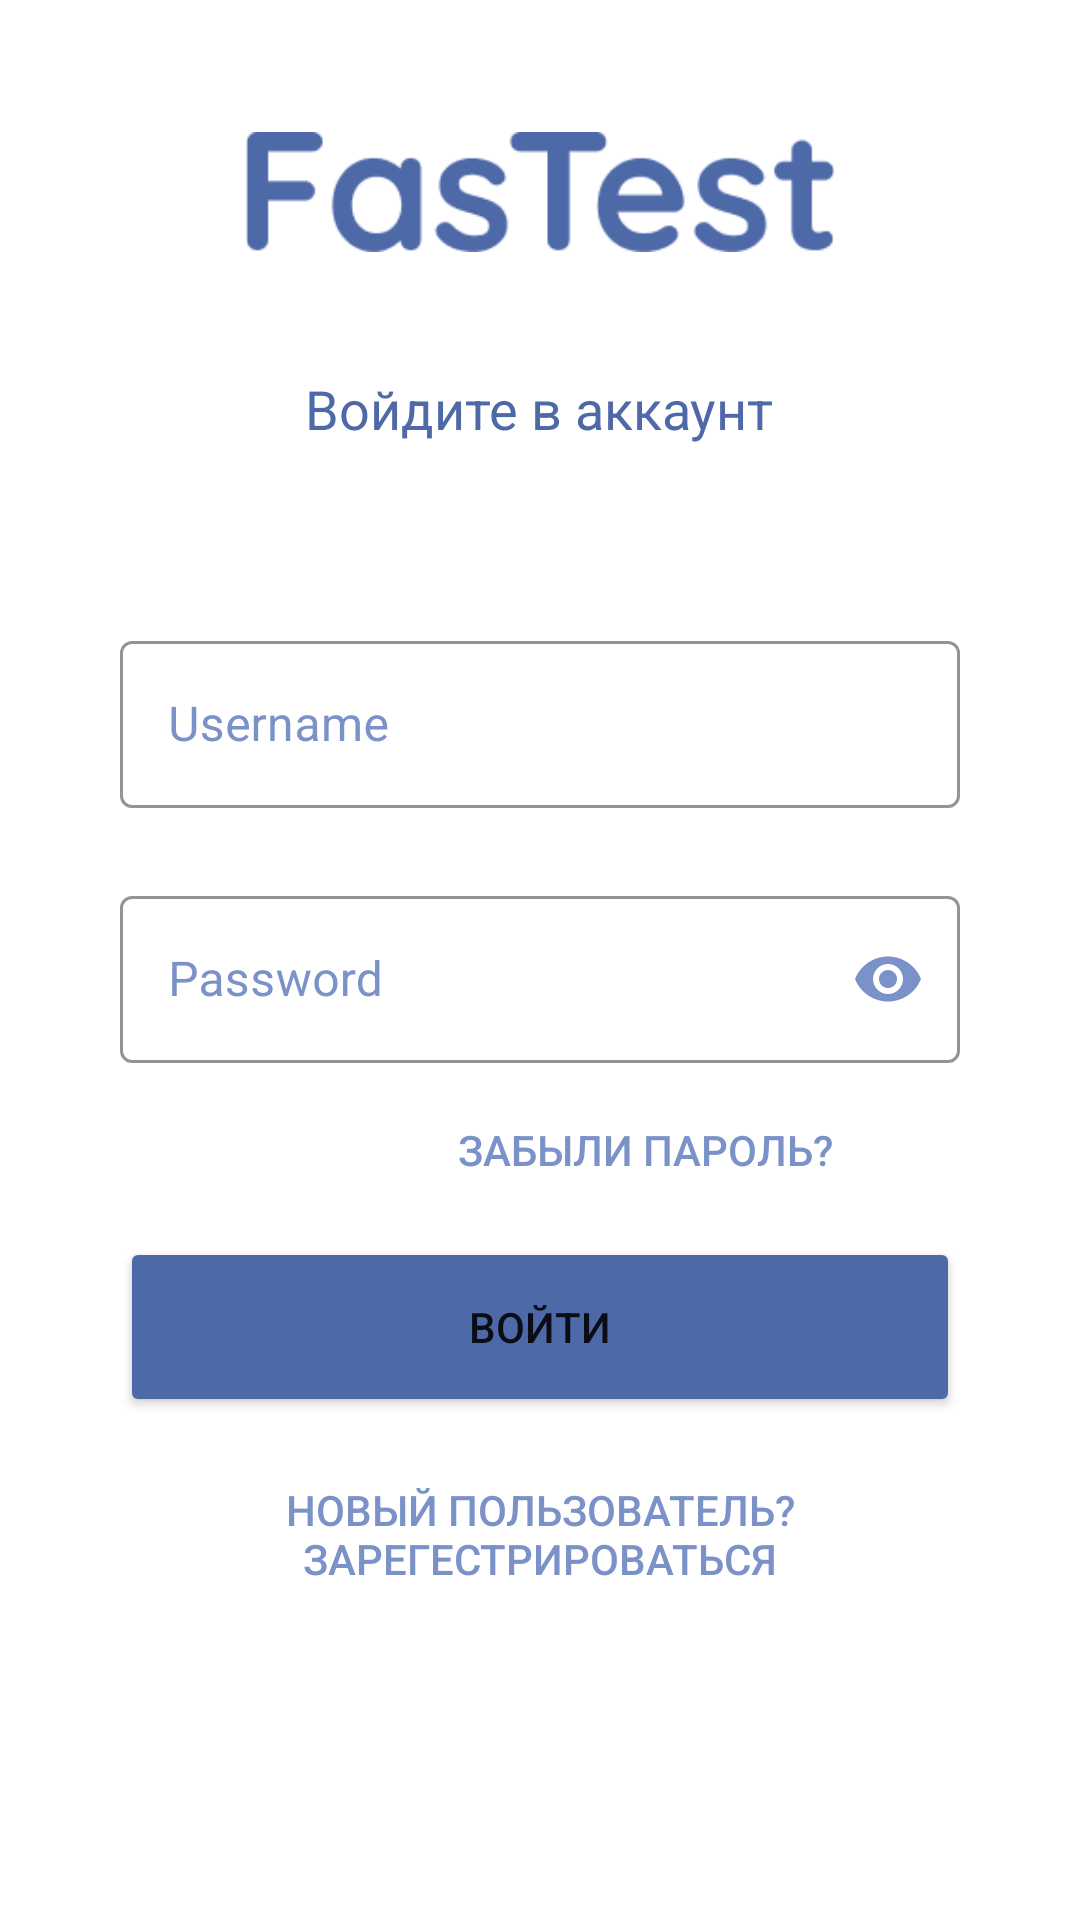

Here is an Android app screen rendered from its layout file. Give the layout XML and the strings, colors and styles it references.
<!-- AndroidManifest.xml: application theme Theme.FastastApp -->
<!-- res/layout/activity_login.xml -->
<?xml version="1.0" encoding="utf-8"?>
<LinearLayout xmlns:android="http://schemas.android.com/apk/res/android"
    xmlns:app="http://schemas.android.com/apk/res-auto"
    xmlns:tools="http://schemas.android.com/tools"
    android:layout_width="match_parent"
    android:layout_height="match_parent"
    android:background="@color/white"
    android:orientation="vertical"
    tools:context=".LogInActivity"
    android:padding="20dp"
    android:gravity="center_horizontal">

    <ImageView
        android:id="@+id/logoImage"
        android:layout_width="240dp"
        android:layout_height="40dp"
        android:layout_marginTop="24dp"
        android:transitionName="logo_image"
        android:src="@drawable/big_logo_light" />


    <TextView
        android:id="@+id/slogan_name"
        android:layout_width="wrap_content"
        android:layout_height="wrap_content"
        android:text="Войдите в аккаунт"
        android:textColor="@color/buttonBlue"
        android:layout_margin="40dp"
        android:textSize="18sp"
        tools:ignore="HardcodedText" />

    <LinearLayout
        android:layout_width="match_parent"
        android:layout_height="wrap_content"
        android:layout_margin="20dp"
        android:orientation="vertical">

        <com.google.android.material.textfield.TextInputLayout
            android:layout_width="match_parent"
            android:layout_height="wrap_content"
            android:hint="Username"
            app:boxStrokeErrorColor="@color/attentionRed"
            app:boxStrokeColor="@color/buttonBlue"
            android:textColorHint="@color/buttonSemiLightBlue"
            app:hintTextColor="@color/buttonSemiLightBlue"
            style="@style/Widget.MaterialComponents.TextInputLayout.OutlinedBox">

            <com.google.android.material.textfield.TextInputEditText
                android:id="@+id/login_username_input"
                android:layout_width="match_parent"
                android:layout_height="wrap_content"
                android:textColor="@color/buttonBlue"
                />
        </com.google.android.material.textfield.TextInputLayout>

        <com.google.android.material.textfield.TextInputLayout
            android:layout_width="match_parent"
            android:layout_height="wrap_content"
            android:hint="@string/password"
            app:boxStrokeErrorColor="@color/attentionRed"
            app:boxStrokeColor="@color/buttonBlue"
            android:textColorHint="@color/buttonSemiLightBlue"
            app:hintTextColor="@color/buttonSemiLightBlue"
            android:layout_marginTop="24dp"
            app:passwordToggleEnabled="true"
            app:passwordToggleTint="@color/buttonSemiLightBlue"
            style="@style/Widget.MaterialComponents.TextInputLayout.OutlinedBox">

            <com.google.android.material.textfield.TextInputEditText
                android:id="@+id/login_password_input"
                android:layout_width="match_parent"
                android:layout_height="wrap_content"
                android:inputType="textPassword"
                android:textColor="@color/buttonBlue"
                />
        </com.google.android.material.textfield.TextInputLayout>

        <Button
            android:layout_width="200dp"
            android:layout_height="wrap_content"
            android:layout_gravity="right"
            android:background="#00000000"
            android:textColor="@color/buttonSemiLightBlue"
            android:elevation="0dp"
            android:text="Забыли пароль?"
            android:layout_margin="5dp"
            tools:ignore="RtlHardcoded" />

        <Button
            android:id="@+id/login_button"
            android:layout_width="match_parent"
            android:layout_height="60dp"
            android:backgroundTint="@color/buttonBlue"
            android:text="Войти" />

        <Button
            android:id="@+id/redirect_signup_button"
            android:layout_width="match_parent"
            android:layout_height="wrap_content"
            android:layout_gravity="center_horizontal"
            android:background="#00000000"
            android:textColor="@color/buttonSemiLightBlue"
            android:elevation="0dp"
            android:text="Новый пользователь? Зарегестрироваться"
            android:layout_margin="15dp"/>

    </LinearLayout>
</LinearLayout>
<!-- resources referenced by this layout -->
<resources>
  <color name="attentionRed">#D11818</color>
  <color name="buttonBlue">#4E69A8</color>
  <color name="buttonSemiLightBlue">#7B92C8</color>
  <color name="white">#FFFFFFFF</color>
  <!-- drawable big_logo_light: png bitmap (drawable-v24, 4657 bytes) -->
  <string name="password">Password</string>
  <style name="Theme.FastastApp" parent="Theme.MaterialComponents.DayNight.NoActionBar">
          
          <item name="colorPrimary">@color/buttonBlue</item>
          <item name="colorPrimaryVariant">@color/buttonLightBlue</item>
          <item name="colorOnPrimary">@color/white</item>
          
          <item name="colorSecondary">@color/buttonSemiLightBlue</item>
          <item name="colorSecondaryVariant">@color/buttonSemiLightBlue</item>
          <item name="colorOnSecondary">@color/lightGrey</item>
          
          <item name="android:statusBarColor" tools:targetApi="l">?attr/colorPrimaryVariant</item>
          
          <item name="android:windowContentTransitions">true</item>
  
      </style>
  <color name="buttonLightBlue">#ABBEEA</color>
  <color name="lightGrey">#FCFCFD</color>
</resources>
